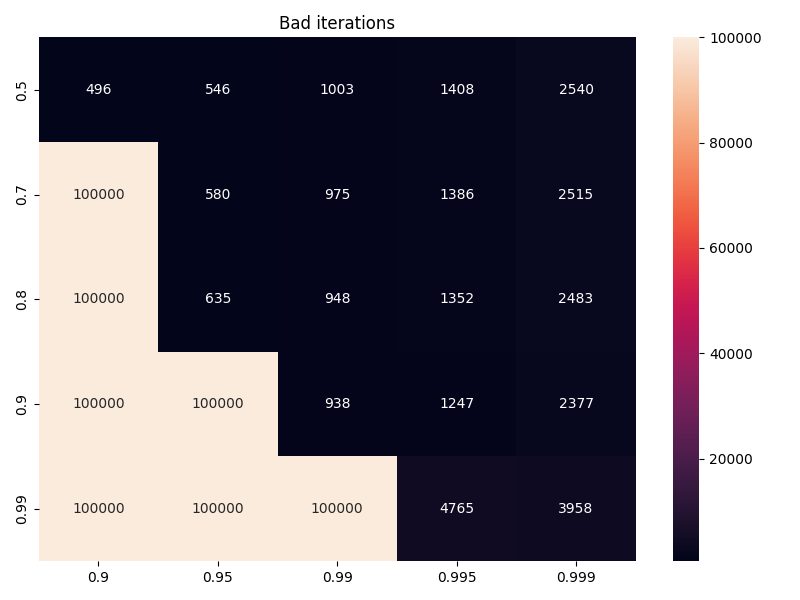

The data file committed next to this chart (first rows):
, 0.9, 0.95, 0.99, 0.995, 0.999
0.5, 496, 546, 1003, 1408, 2540
0.7, 100000, 580, 975, 1386, 2515
0.8, 100000, 635, 948, 1352, 2483
0.9, 100000, 100000, 938, 1247, 2377
0.99, 100000, 100000, 100000, 4765, 3958
